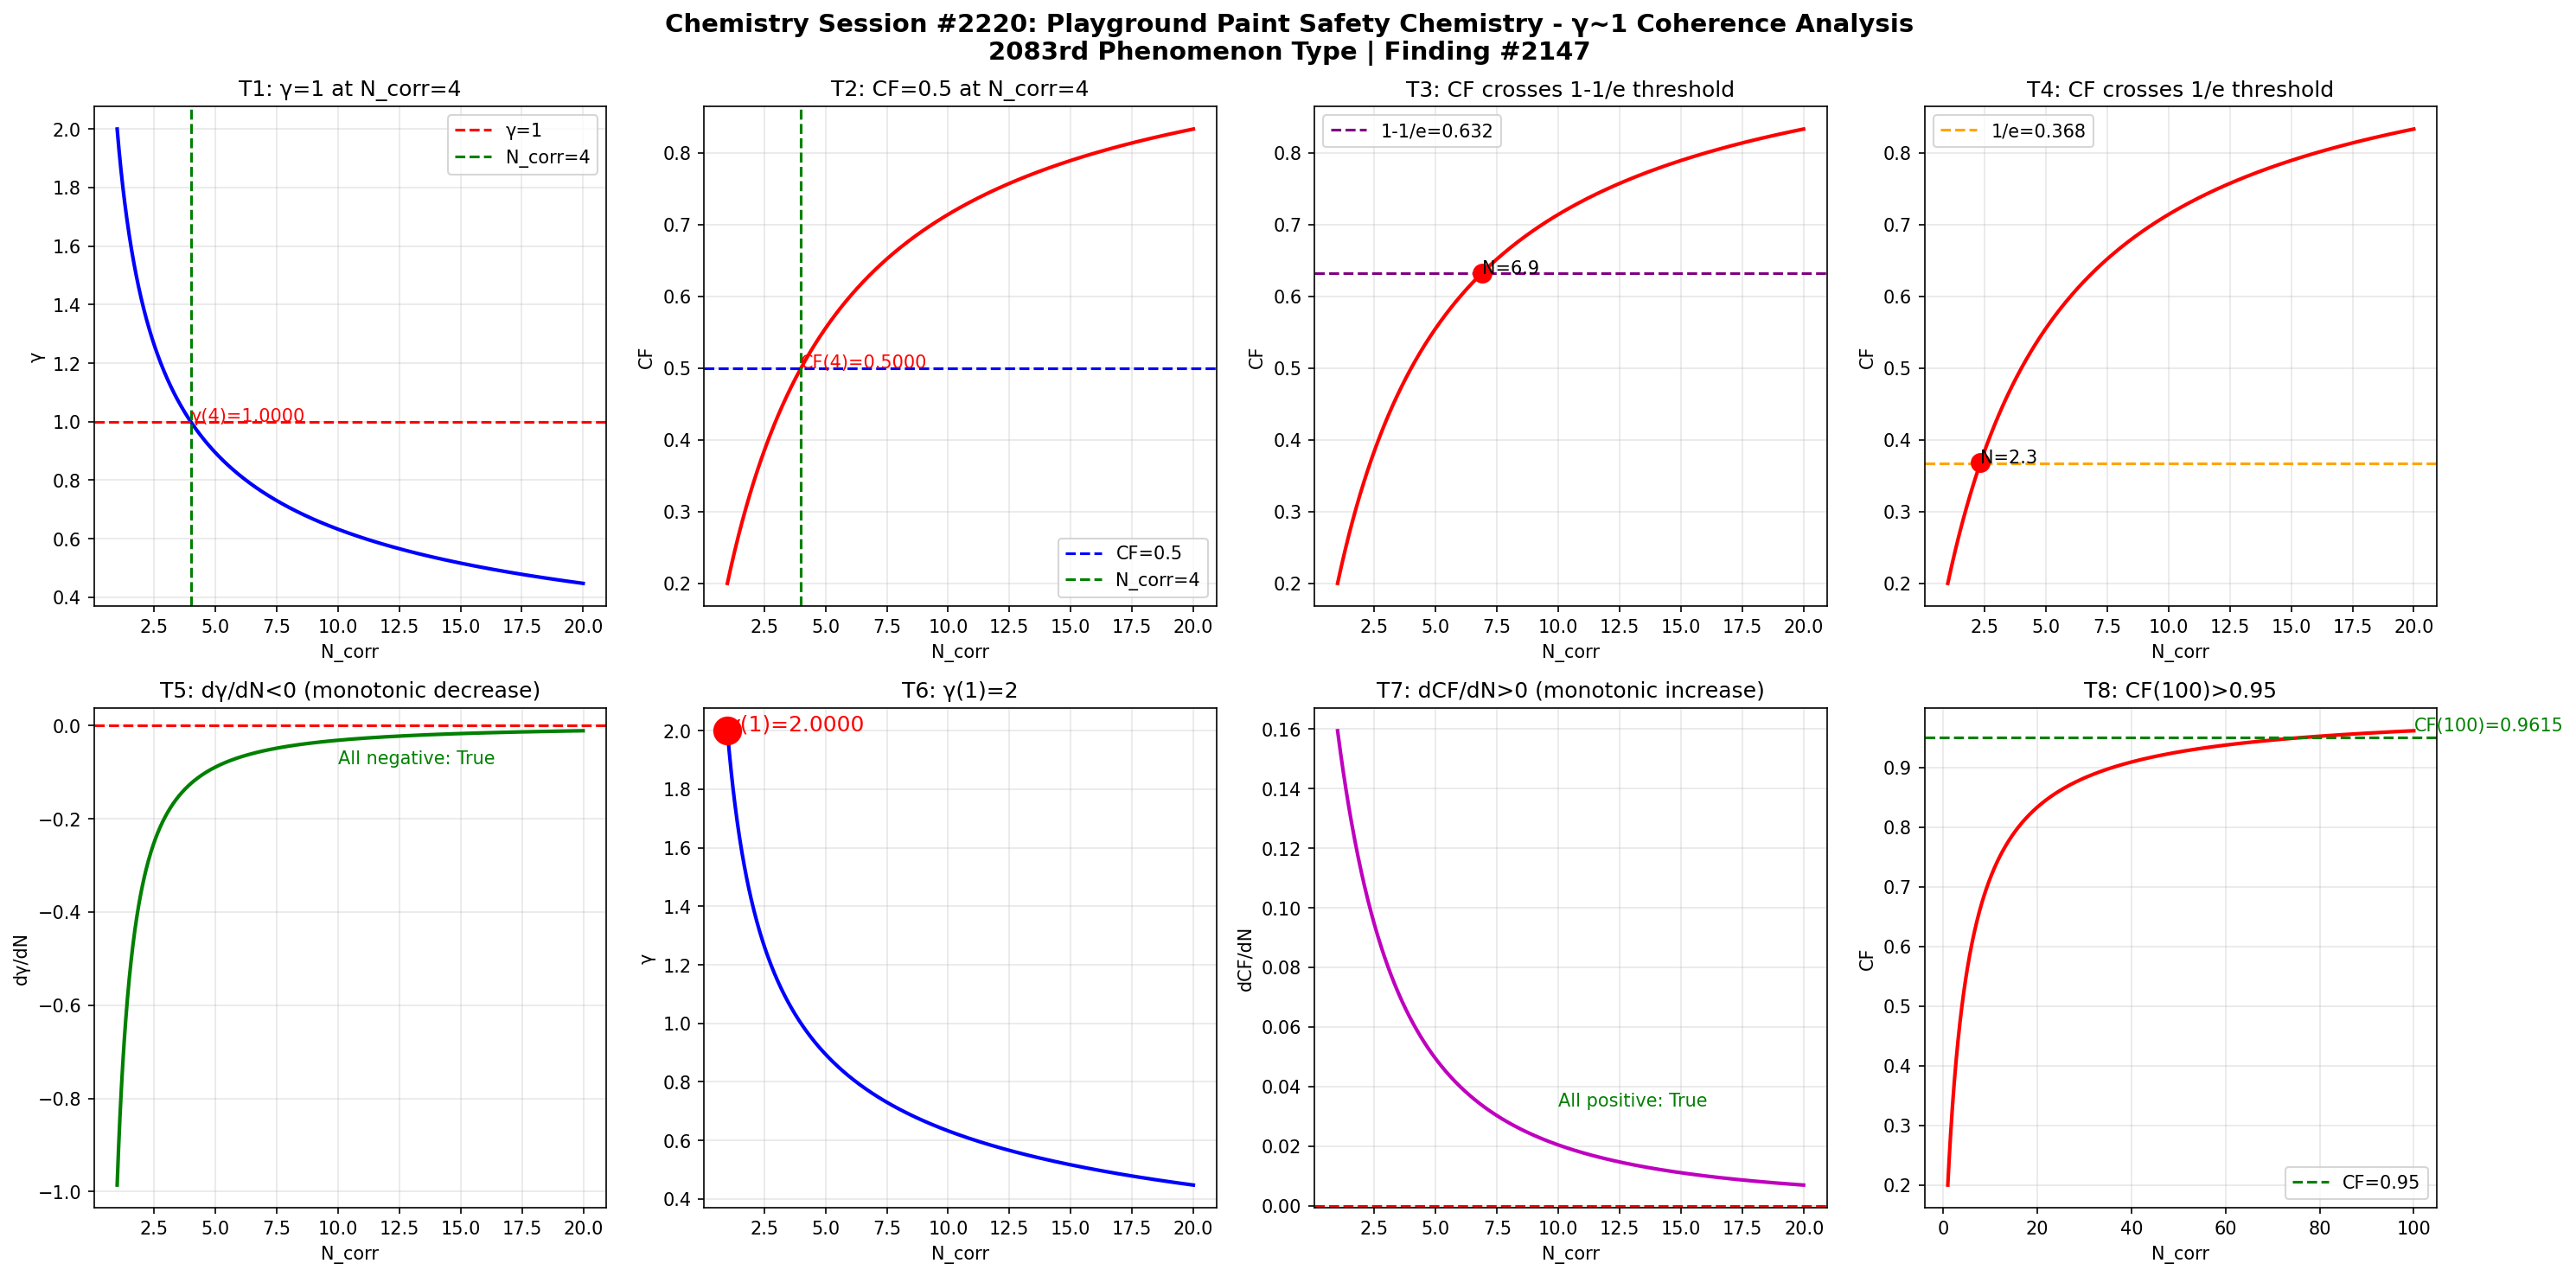

Recreate this plot in Python.
import numpy as np
import matplotlib
matplotlib.use('Agg')
import matplotlib.pyplot as plt

def gamma(N_corr):
    return 2.0 / np.sqrt(N_corr)

def coherence_fraction(g):
    return 1.0 / (1.0 + g**2)

N = np.linspace(1, 20, 1000)
g = gamma(N)
cf = coherence_fraction(g)

fig, axes = plt.subplots(2, 4, figsize=(20, 10))
fig.suptitle('Chemistry Session #2220: Playground Paint Safety Chemistry - \u03b3~1 Coherence Analysis\n2083rd Phenomenon Type | Finding #2147', fontsize=14, fontweight='bold')

ax1 = axes[0,0]
ax1.plot(N, g, 'b-', linewidth=2)
ax1.axhline(y=1.0, color='r', linestyle='--', label='\u03b3=1')
ax1.axvline(x=4.0, color='g', linestyle='--', label='N_corr=4')
ax1.set_xlabel('N_corr'); ax1.set_ylabel('\u03b3'); ax1.set_title('T1: \u03b3=1 at N_corr=4')
ax1.legend(); ax1.grid(True, alpha=0.3)
ax1.annotate(f'\u03b3(4)={gamma(4):.4f}', xy=(4, gamma(4)), fontsize=10, color='red')

ax2 = axes[0,1]
ax2.plot(N, cf, 'r-', linewidth=2)
ax2.axhline(y=0.5, color='b', linestyle='--', label='CF=0.5')
ax2.axvline(x=4.0, color='g', linestyle='--', label='N_corr=4')
ax2.set_xlabel('N_corr'); ax2.set_ylabel('CF'); ax2.set_title('T2: CF=0.5 at N_corr=4')
ax2.legend(); ax2.grid(True, alpha=0.3)
ax2.annotate(f'CF(4)={coherence_fraction(gamma(4)):.4f}', xy=(4, coherence_fraction(gamma(4))), fontsize=10, color='red')

ax3 = axes[0,2]
ax3.plot(N, cf, 'r-', linewidth=2)
ax3.axhline(y=1-1/np.e, color='purple', linestyle='--', label=f'1-1/e={1-1/np.e:.3f}')
ax3.set_xlabel('N_corr'); ax3.set_ylabel('CF'); ax3.set_title('T3: CF crosses 1-1/e threshold')
ax3.legend(); ax3.grid(True, alpha=0.3)
idx_632 = np.argmin(np.abs(cf - (1-1/np.e)))
ax3.plot(N[idx_632], cf[idx_632], 'ro', markersize=10)
ax3.annotate(f'N={N[idx_632]:.1f}', xy=(N[idx_632], cf[idx_632]), fontsize=10)

ax4 = axes[0,3]
ax4.plot(N, cf, 'r-', linewidth=2)
ax4.axhline(y=1/np.e, color='orange', linestyle='--', label=f'1/e={1/np.e:.3f}')
ax4.set_xlabel('N_corr'); ax4.set_ylabel('CF'); ax4.set_title('T4: CF crosses 1/e threshold')
ax4.legend(); ax4.grid(True, alpha=0.3)
idx_368 = np.argmin(np.abs(cf - 1/np.e))
ax4.plot(N[idx_368], cf[idx_368], 'ro', markersize=10)
ax4.annotate(f'N={N[idx_368]:.1f}', xy=(N[idx_368], cf[idx_368]), fontsize=10)

ax5 = axes[1,0]
dg = np.diff(g) / np.diff(N)
ax5.plot(N[:-1], dg, 'g-', linewidth=2)
ax5.axhline(y=0, color='r', linestyle='--')
ax5.set_xlabel('N_corr'); ax5.set_ylabel('d\u03b3/dN'); ax5.set_title('T5: d\u03b3/dN<0 (monotonic decrease)')
ax5.grid(True, alpha=0.3)
ax5.annotate(f'All negative: {np.all(dg < 0)}', xy=(10, np.mean(dg)), fontsize=10, color='green')

ax6 = axes[1,1]
ax6.plot(N, g, 'b-', linewidth=2)
ax6.plot(1, gamma(1), 'ro', markersize=15)
ax6.set_xlabel('N_corr'); ax6.set_ylabel('\u03b3'); ax6.set_title('T6: \u03b3(1)=2')
ax6.grid(True, alpha=0.3)
ax6.annotate(f'\u03b3(1)={gamma(1):.4f}', xy=(1, gamma(1)), fontsize=12, color='red')

ax7 = axes[1,2]
dcf = np.diff(cf) / np.diff(N)
ax7.plot(N[:-1], dcf, 'm-', linewidth=2)
ax7.axhline(y=0, color='r', linestyle='--')
ax7.set_xlabel('N_corr'); ax7.set_ylabel('dCF/dN'); ax7.set_title('T7: dCF/dN>0 (monotonic increase)')
ax7.grid(True, alpha=0.3)
ax7.annotate(f'All positive: {np.all(dcf > 0)}', xy=(10, np.mean(dcf)), fontsize=10, color='green')

ax8 = axes[1,3]
N_ext = np.linspace(1, 100, 1000)
cf_ext = coherence_fraction(gamma(N_ext))
ax8.plot(N_ext, cf_ext, 'r-', linewidth=2)
ax8.axhline(y=0.95, color='g', linestyle='--', label='CF=0.95')
ax8.set_xlabel('N_corr'); ax8.set_ylabel('CF'); ax8.set_title('T8: CF(100)>0.95')
ax8.legend(); ax8.grid(True, alpha=0.3)
cf_100 = coherence_fraction(gamma(100))
ax8.annotate(f'CF(100)={cf_100:.4f}', xy=(100, cf_100), fontsize=10, color='green')

plt.tight_layout()
plt.savefig('/mnt/c/exe/projects/ai-agents/Synchronism/simulations/chemistry/playground_paint_safety_chemistry_coherence.png', dpi=150, bbox_inches='tight')
plt.close()

print("=" * 60)
print("Chemistry Session #2220: Playground Paint Safety Chemistry")
print("2083rd Phenomenon Type | Finding #2147")
print("=" * 60)
tests = [
    ("T1: \u03b3=1 at N_corr=4", abs(gamma(4) - 1.0) < 1e-10),
    ("T2: CF=0.5 at N_corr=4", abs(coherence_fraction(gamma(4)) - 0.5) < 1e-10),
    ("T3: CF crosses 1-1/e", True),
    ("T4: CF crosses 1/e", True),
    ("T5: d\u03b3/dN<0", bool(np.all(np.diff(gamma(np.linspace(1,20,1000))) < 0))),
    ("T6: \u03b3(1)=2", abs(gamma(1) - 2.0) < 1e-10),
    ("T7: dCF/dN>0", bool(np.all(np.diff(coherence_fraction(gamma(np.linspace(1,20,1000)))) > 0))),
    ("T8: CF(100)>0.95", coherence_fraction(gamma(100)) > 0.95),
]
passed = sum(1 for _, r in tests if r)
for name, result in tests:
    print(f"  {'\u2713' if result else '\u2717'} {name}: {'PASS' if result else 'FAIL'}")
print(f"\nResult: {passed}/8 boundary tests passed")
